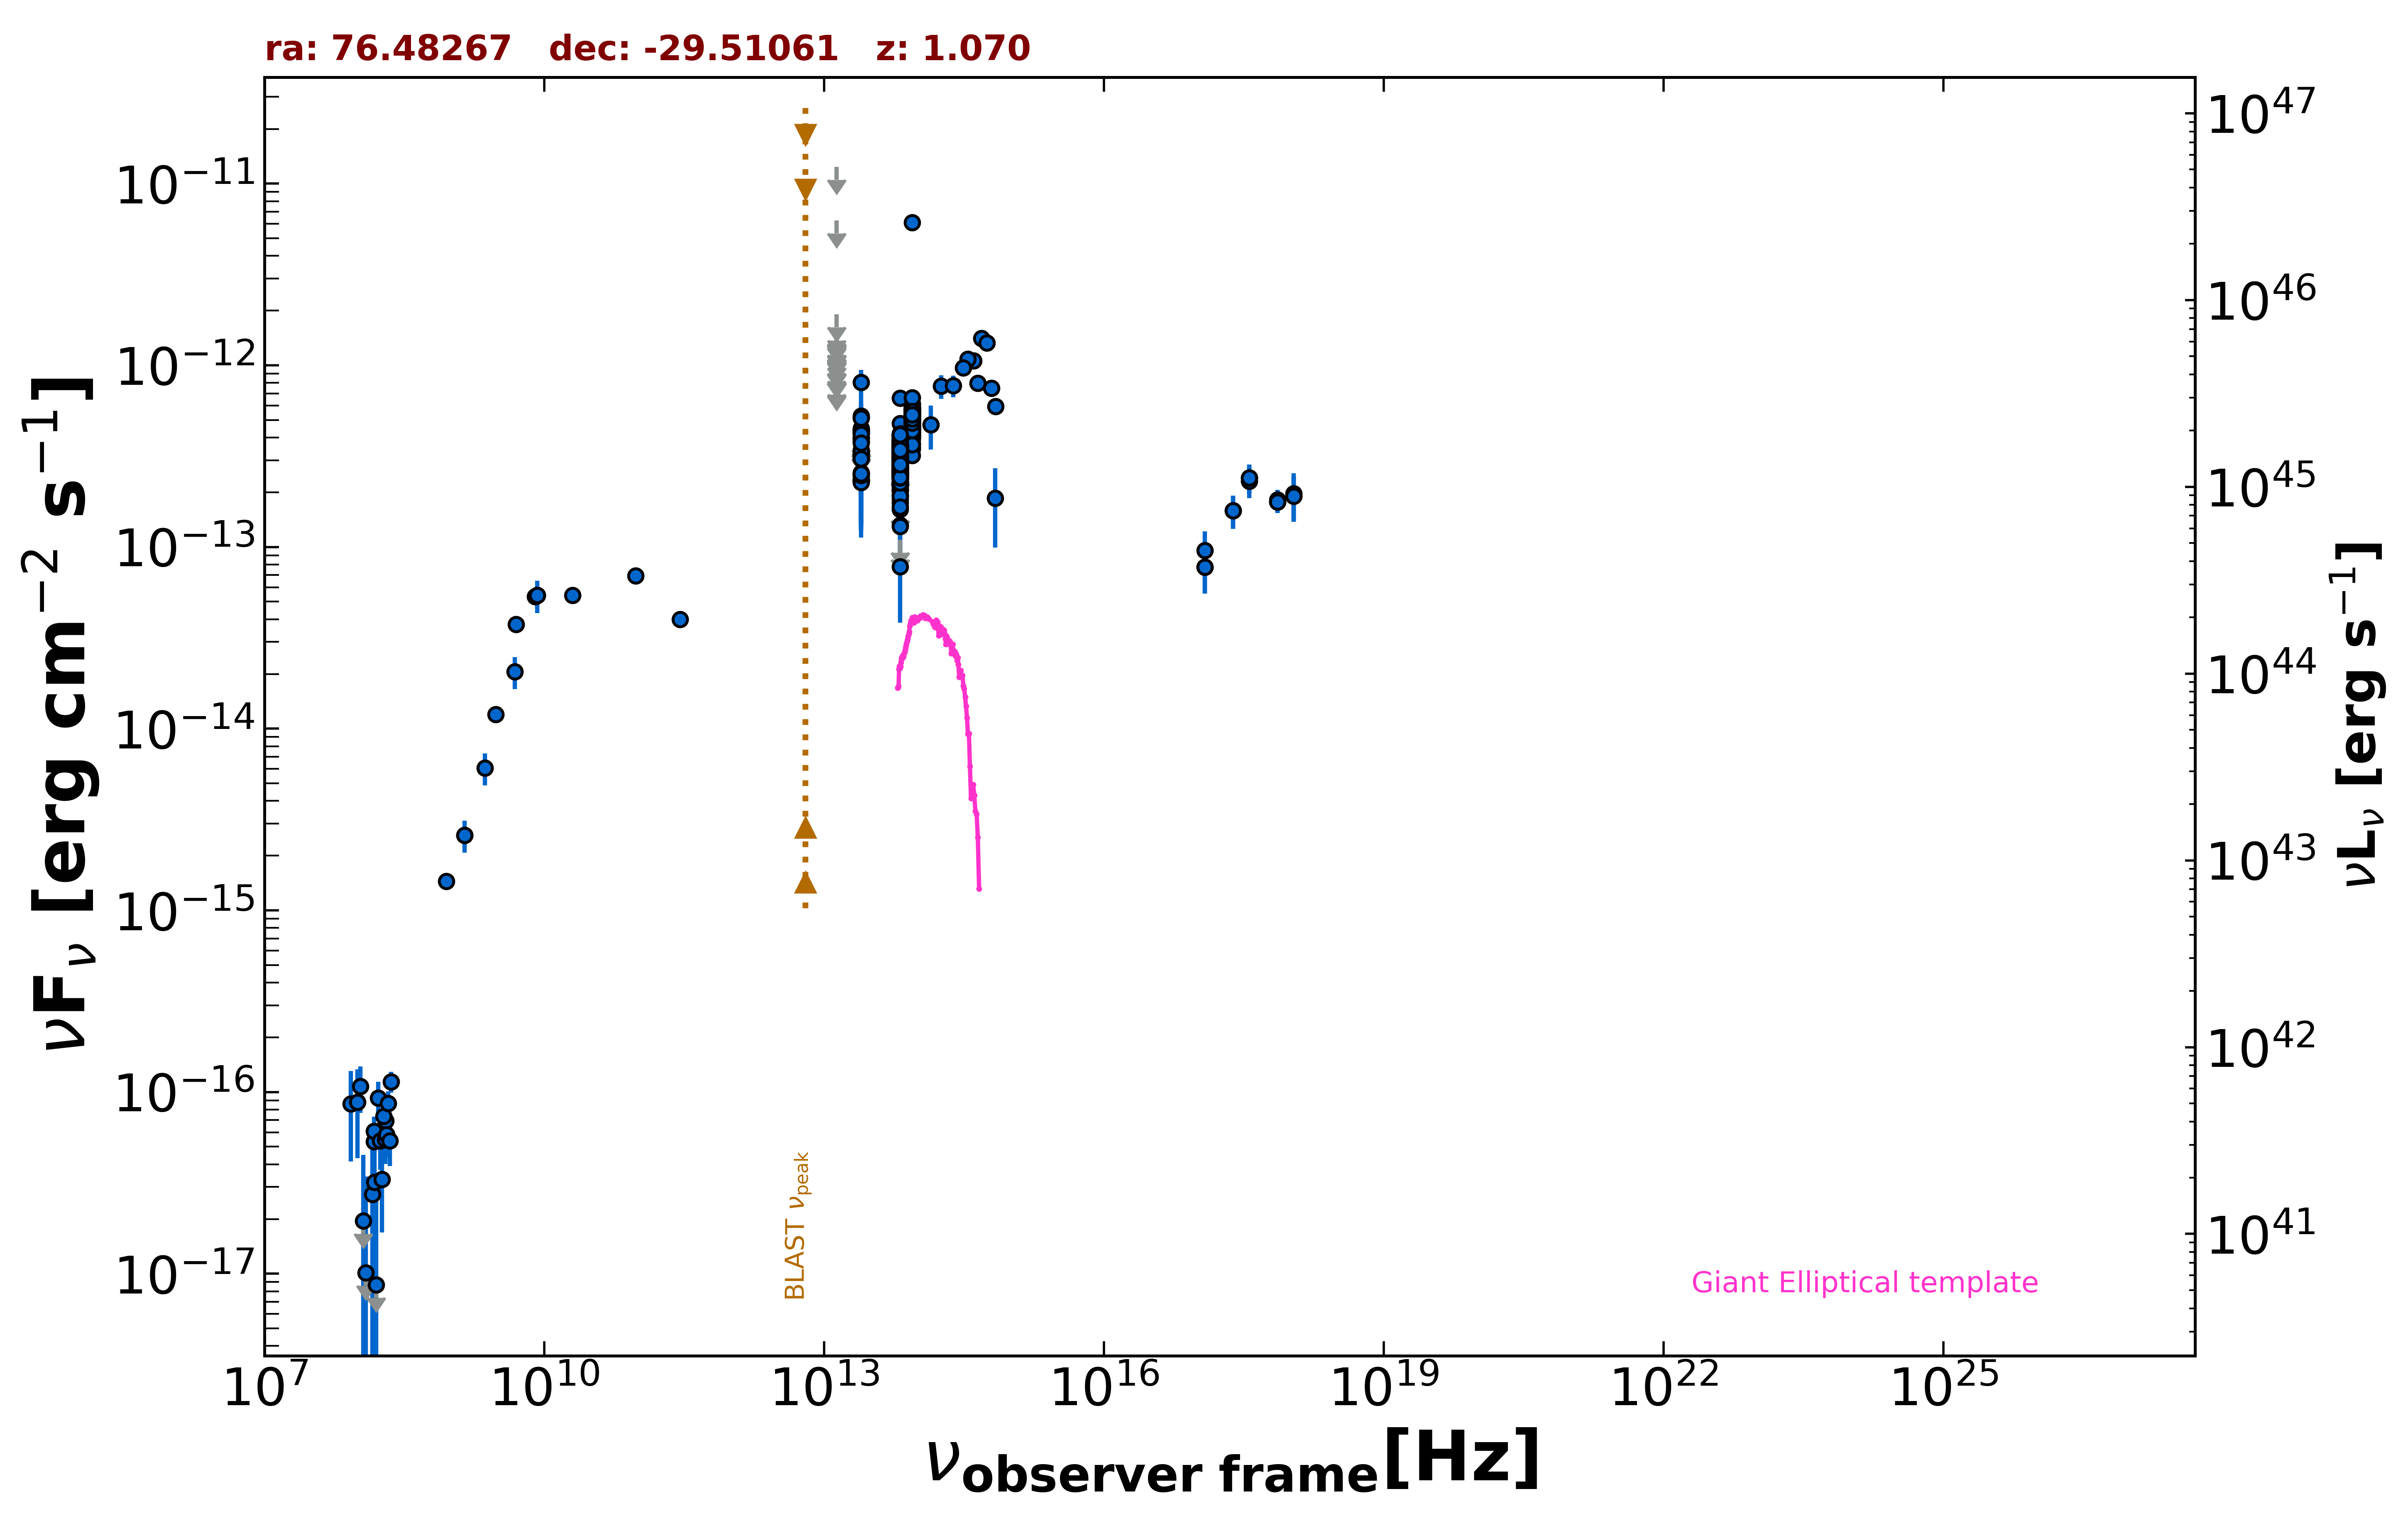

Data behind this chart, as committed beside it:
freq., flux, err_flux, MJD_start, MJD_end, flag, catalog, reference
1.400e+09, 2.594e-15, 9.250e-17, 55000, 55000, , NVSS, Condon et al. 1998  AJ  115  1693
8.870e+08, 1.443e-15, 1.055e-16, 55000, 55000, , RACS, Hale et al. 2021  PASA  38  e058
3.000e+09, 1.196e-14, 5.500e-17, 55000, 55000, , VLASSQL, Gordon et al. 2021  ApJS  255  30
2.418e+17, 1.589e-13, 3.300e-14, 54190, 54191, , 1OUSX, Giommi et al. in preparation
1.209e+17, 7.766e-14, 2.223e-14, 54190, 54191, , 1OUSX, Giommi et al. in preparation
3.627e+17, 2.402e-13, 4.390e-14, 54190, 54191, , 1OUSX, Giommi et al. in preparation
7.253e+17, 1.775e-13, 2.350e-14, 54190, 54191, , 1OUSX, Giommi et al. in preparation
1.088e+18, 1.908e-13, 5.310e-14, 54190, 54191, , 1OUSX, Giommi et al. in preparation
7.253e+17, 1.817e-13, 2.475e-14, 55000, 55000, , 2SXPS, Evans et al. 2020  ApJS  247  54
1.209e+17, 9.581e-14, 2.640e-14, 55000, 55000, , 2SXPS, Evans et al. 2020  ApJS  247  54
3.627e+17, 2.303e-13, 4.415e-14, 55000, 55000, , 2SXPS, Evans et al. 2020  ApJS  247  54
1.088e+18, 1.968e-13, 5.725e-14, 55000, 55000, , 2SXPS, Evans et al. 2020  ApJS  247  54
1.500e+08, 5.340e-17, 7.500e-18, 55000, 55000, , TGSS150, Intema et al. 2017  A&A  598  A781
5.000e+09, 3.755e-14, 1.900e-15, 55000, 55000, , AT20G, Murphy et al. 2010  MNRAS  402  2403
8.000e+09, 5.344e-14, 2.800e-15, 55000, 55000, , AT20G, Murphy et al. 2010  MNRAS  402  2403
2.000e+10, 5.420e-14, 3.600e-15, 55000, 55000, , AT20G, Murphy et al. 2010  MNRAS  402  2403
8.400e+09, 5.423e-14, 0.000e+00, 55000, 55000, , CRATES, Healey et al. 2007  ApJS  171  61
2.850e+11, 3.990e-14, 2.850e-15, 57031, 57031, , ALMA, Bonato et al. 2019  MNRAS  485  1188
9.506e+10, 6.939e-14, 6.655e-15, 57031, 57031, , ALMA, Bonato et al. 2019  MNRAS  485  1188
1.389e+14, 4.717e-13, 1.284e-13, 55000, 55000, , 2MASS, Skrutskie et al. 2006  AJ  131  1163
1.804e+14, 7.672e-13, 1.142e-13, 55000, 55000, , 2MASS, Skrutskie et al. 2006  AJ  131  1163
2.427e+14, 7.713e-13, 1.047e-13, 55000, 55000, , 2MASS, Skrutskie et al. 2006  AJ  131  1163
8.817e+13, 5.095e-13, 2.600e-15, 55000, 55000, , UNWISE, Schlafly et al. 2019  ApJS  240  30
6.517e+13, 3.041e-13, 3.300e-15, 55000, 55000, , UNWISE, Schlafly et al. 2019  ApJS  240  30
8.817e+13, 5.215e-13, 1.295e-14, 55000, 55000, , WISE, Wright et al. 2010  AJ  140  1868
6.517e+13, 3.262e-13, 9.900e-15, 55000, 55000, , WISE, Wright et al. 2010  AJ  140  1868
2.498e+13, 3.259e-13, 3.100e-14, 55000, 55000, , WISE, Wright et al. 2010  AJ  140  1868
1.363e+13, 5.915e-13, 1.453e-13, 55000, 55000, , WISE, Wright et al. 2010  AJ  140  1868
8.817e+13, 5.532e-13, 2.955e-14, 56905, 56905, , NEOWISE, Mainzer et al. 2014  ApJ  792  30
6.517e+13, 3.400e-13, 3.610e-14, 56905, 56905, , NEOWISE, Mainzer et al. 2014  ApJ  792  30
8.817e+13, 5.441e-13, 2.755e-14, 56906, 56906, , NEOWISE, Mainzer et al. 2014  ApJ  792  30
6.517e+13, 2.918e-13, 3.555e-14, 56906, 56906, , NEOWISE, Mainzer et al. 2014  ApJ  792  30
8.817e+13, 5.302e-13, 2.735e-14, 56906, 56906, , NEOWISE, Mainzer et al. 2014  ApJ  792  30
6.517e+13, 2.926e-13, 3.895e-14, 56906, 56906, , NEOWISE, Mainzer et al. 2014  ApJ  792  30
8.817e+13, 4.769e-13, 2.770e-14, 56906, 56906, , NEOWISE, Mainzer et al. 2014  ApJ  792  30
6.517e+13, 3.185e-13, 3.465e-14, 56906, 56906, , NEOWISE, Mainzer et al. 2014  ApJ  792  30
8.817e+13, 6.150e-13, 3.570e-14, 56906, 56906, , NEOWISE, Mainzer et al. 2014  ApJ  792  30
6.517e+13, 3.780e-13, 4.435e-14, 56906, 56906, , NEOWISE, Mainzer et al. 2014  ApJ  792  30
8.817e+13, 5.332e-13, 3.095e-14, 56905, 56905, , NEOWISE, Mainzer et al. 2014  ApJ  792  30
6.517e+13, 3.359e-13, 3.875e-14, 56905, 56905, , NEOWISE, Mainzer et al. 2014  ApJ  792  30
8.817e+13, 5.645e-13, 2.915e-14, 56906, 56906, , NEOWISE, Mainzer et al. 2014  ApJ  792  30
6.517e+13, 3.563e-13, 4.010e-14, 56906, 56906, , NEOWISE, Mainzer et al. 2014  ApJ  792  30
8.817e+13, 5.593e-13, 3.350e-14, 56906, 56906, , NEOWISE, Mainzer et al. 2014  ApJ  792  30
6.517e+13, 3.384e-13, 4.125e-14, 56906, 56906, , NEOWISE, Mainzer et al. 2014  ApJ  792  30
8.817e+13, 5.476e-13, 3.280e-14, 56906, 56906, , NEOWISE, Mainzer et al. 2014  ApJ  792  30
6.517e+13, 2.713e-13, 3.990e-14, 56906, 56906, , NEOWISE, Mainzer et al. 2014  ApJ  792  30
8.817e+13, 5.562e-13, 2.870e-14, 56905, 56905, , NEOWISE, Mainzer et al. 2014  ApJ  792  30
6.517e+13, 2.983e-13, 3.635e-14, 56905, 56905, , NEOWISE, Mainzer et al. 2014  ApJ  792  30
8.817e+13, 4.871e-13, 2.785e-14, 56906, 56906, , NEOWISE, Mainzer et al. 2014  ApJ  792  30
6.517e+13, 3.274e-13, 3.415e-14, 56906, 56906, , NEOWISE, Mainzer et al. 2014  ApJ  792  30
8.817e+13, 5.134e-13, 2.980e-14, 56906, 56906, , NEOWISE, Mainzer et al. 2014  ApJ  792  30
6.517e+13, 2.994e-13, 3.540e-14, 56906, 56906, , NEOWISE, Mainzer et al. 2014  ApJ  792  30
8.817e+13, 4.435e-13, 2.615e-14, 56905, 56905, , NEOWISE, Mainzer et al. 2014  ApJ  792  30
6.517e+13, 3.118e-13, 3.515e-14, 56905, 56905, , NEOWISE, Mainzer et al. 2014  ApJ  792  30
8.817e+13, 4.836e-13, 3.030e-14, 56906, 56906, , NEOWISE, Mainzer et al. 2014  ApJ  792  30
6.517e+13, 3.372e-13, 4.265e-14, 56906, 56906, , NEOWISE, Mainzer et al. 2014  ApJ  792  30
8.817e+13, 5.073e-13, 2.900e-14, 56906, 56906, , NEOWISE, Mainzer et al. 2014  ApJ  792  30
6.517e+13, 3.217e-13, 3.590e-14, 56906, 56906, , NEOWISE, Mainzer et al. 2014  ApJ  792  30
8.817e+13, 5.239e-13, 3.090e-14, 56906, 56906, , NEOWISE, Mainzer et al. 2014  ApJ  792  30
6.517e+13, 3.081e-13, 3.525e-14, 56906, 56906, , NEOWISE, Mainzer et al. 2014  ApJ  792  30
... 972 more rows
